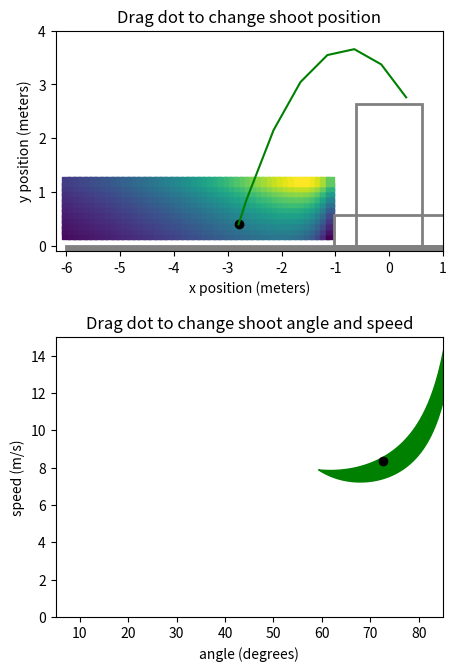

Python code for this plot:
from numpy import sqrt, cos, tan, sin, radians, degrees, pi, arctan2
import matplotlib.patches as mpatches
from scipy.optimize import fsolve
from scipy.integrate import quad
import matplotlib.pyplot as plt
import numpy as np
from scipy.integrate import solve_ivp



g = 9.81
rim_width = 1.2192 #4ft
rim_height = 2.64
cargo_radius = 0.2413/2

def get_speed_func(startpt, endpt):
    x0, y0 = startpt
    x1, y1 = endpt
    return lambda a: sqrt(0.5*g / (y0-y1 + (x1-x0)*tan(a))) * (x1-x0)/cos(a) # not squared

def get_speed_func_squared(startpt, endpt):
    x0, y0 = startpt
    x1, y1 = endpt
    return lambda a: (0.5*g / (y0-y1 + (x1-x0)*tan(a))) * ((x1-x0)/cos(a))**2 #squared in case domain error

def get_ang_speed_space(xpos, ypos, doShow=False):

    f_far_squared = get_speed_func_squared((xpos, ypos), (rim_width/2, rim_height))
    f_near_squared = get_speed_func_squared((xpos, ypos), (-rim_width/2, rim_height))
    f_squared_diff = lambda a: f_far_squared(a) - f_near_squared(a)
    intersection = fsolve(f_squared_diff, radians(85))[0]

    ang_lower_bound = max(intersection, radians(5))
    ang_upper_bound = radians(85)

    f_far = lambda a: sqrt(f_far_squared(a))
    f_near = lambda a: sqrt(f_near_squared(a))
    f_diff = lambda a: f_far(a) - f_near(a)
    area, error = quad(f_diff, ang_lower_bound, ang_upper_bound)

    angles = np.linspace(degrees(ang_lower_bound), degrees(ang_upper_bound), num=50)
    lower_bound_pts = np.vectorize(f_near)(radians(angles))
    upper_bound_pts = np.vectorize(f_far)(radians(angles))

    if doShow:
        print(f'intersection at angle = {degrees(intersection)} degrees')
        print(f'integrating from {ang_lower_bound} to {ang_upper_bound} radians')
        print(f'{area} area')
        plt.figure()
        plt.fill_between(angles, lower_bound_pts, upper_bound_pts)
        plt.xlabel("angle (degrees)")
        plt.ylabel("speed (m/s)")
        plt.xlim([5, 85])
        plt.ylim([0, 15])

    return area, angles, lower_bound_pts, upper_bound_pts

def flight_model(t, s):
    x, vx, y, vy = s
    dx = vx
    dvx = 0
    dy = vy
    dvy = -9.8
    return [dx, dvx, dy, dvy]

def hit_ground(t, s):
    x, vx, y, vy = s
    return y
hit_ground.terminal = True

def hit_rim(t, s):
    x, vx, y, vy = s
    dist_to_rim = min(x - -rim_width/2, -(y - rim_height)) #positive if cargo is down and to the right of closest rim
    return dist_to_rim + cargo_radius
hit_rim.terminal = True

def passed_rim(t, s):
    x, vx, y, vy = s
    return x - rim_width/2
passed_rim.terminal = True

def try_shot(s0):
    t_span = (0, 5.0)
    solution = solve_ivp(flight_model, t_span, s0, events=[hit_ground, hit_rim, passed_rim], max_step=0.2)

    result = 0 #default is success
    if(solution.y[0][-1] < -rim_width/2):
        result = -1 #undershot
    elif(solution.y[0][-1] > rim_width/2 - cargo_radius):
        result = 1 #overshot

    return result, solution.y[0, :], solution.y[2, :]


x_range = np.arange(-6, -1, 0.1)
y_range = np.arange(0.2, 1.25, 0.1)

area_grid = np.zeros((x_range.size, y_range.size))

for xi in range(x_range.size):
    for yi in range(y_range.size):
        area, angles, lower_bound_pts, upper_bound_pts = get_ang_speed_space(x_range[xi], y_range[yi], doShow=False)
        area_grid[xi][yi] = area * arctan2(rim_width, abs(x_range[xi]))
    # print(x_range[xi])

X, Y = np.meshgrid(x_range, y_range)
mesh_color = area_grid.T

fig, (ax1, ax2) = plt.subplots(2, figsize=(5, 8))

shoot_state = [-2.8, 2.5, 0.4, 8]

result, traj_x, traj_y = try_shot(shoot_state)
traj = [traj_x, traj_y]


def repaint_ax1():
    ax1.clear()
    ax1.scatter(X, Y, c=mesh_color, marker='s')
    ax1.set_xlim([-6.2, 1])
    ax1.set_ylim([-0.1, 4])
    ax1.set(xlabel='x position (meters)', ylabel='y position (meters)')

    left, bottom, width, height = (-rim_width/2, 0, rim_width, rim_height)
    ax1.add_patch(mpatches.Rectangle((left,bottom), width, height, fill=False, color="gray", linewidth=2))
    ax1.add_patch(mpatches.Rectangle((-(2.72/2-0.34), 0), 2.72-2*0.34, 0.57, fill=False, color="gray", linewidth=2))
    ax1.add_patch(mpatches.Rectangle((-6, -0.5), 7, 0.5, fill=True, color="gray", linewidth=2))
    ax1.set_aspect('equal', adjustable='box')
    ax1.set_title("Drag dot to change shoot position")


    result, traj[0], traj[1] = try_shot(shoot_state)
    color_str = 'red'
    if result == 0:
        color_str = 'green'
    ax1.plot(traj[0], traj[1], color_str)
    ax1.scatter(shoot_state[0], shoot_state[2], c='black')


def repaint_ax2():
    ax2.clear()
    area, angles, lower_bound_pts, upper_bound_pts = get_ang_speed_space(shoot_state[0], shoot_state[2], doShow=False)
    ax2.fill_between(angles, lower_bound_pts, upper_bound_pts, color='green')
    ax2.set(xlabel="angle (degrees)", ylabel="speed (m/s)")
    ax2.set_xlim([5, 85])
    ax2.set_ylim([0, 15])
    ax2.set_title("Drag dot to change shoot angle and speed")

    vx = shoot_state[1]
    vy = shoot_state[3]
    ax2.scatter(degrees(arctan2(vy, vx)), (vx**2 + vy**2)**0.5, c='black')



def onHover(event):
    if event.button == 1: 
        ix, iy = event.xdata, event.ydata

        if event.inaxes is ax1 and -6 < ix < -1 and 0.2 < iy < 1.25:

            shoot_state[0] = ix
            shoot_state[2] = iy
            
            repaint_ax1()
            repaint_ax2()
            plt.draw()

        if event.inaxes is ax2:

            angle = radians(ix)
            speed = iy

            shoot_state[1] = speed * cos(angle)
            shoot_state[3] = speed * sin(angle)

            repaint_ax1()

            repaint_ax2()

            plt.draw()




repaint_ax1()
repaint_ax2()

fig.canvas.mpl_connect('motion_notify_event', onHover)
plt.show()
plt.draw()


